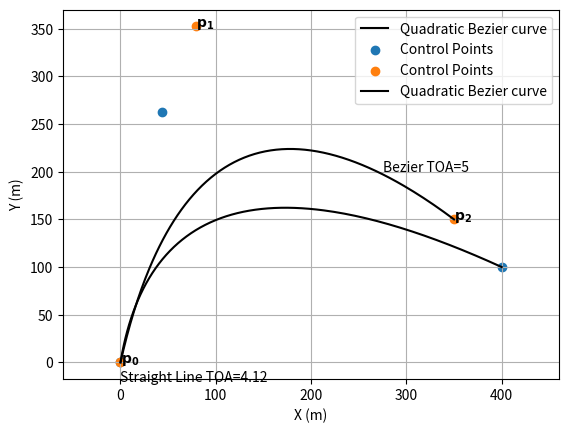

Python code for this plot:
import numpy as np
from matplotlib import pyplot as plt    
from matplotlib.patches import Circle
from scipy.optimize import minimize
import math
 
def manual_bez(P0, P1, P2, points):
    t = np.linspace(0,1,points)
    return [(P1[0] + (P0[0]-P1[0])*(1 - t)**2 +(P2[0]-P1[0])*t**2),(P1[1] + (P0[1]-P1[1])*(1 - t)**2 +(P2[1]-P1[1])*t**2)]
 
def curvature(P0,P1,P2):
    mx = np.mean([P0[0], P2[0]])
    my = np.mean([P0[1], P2[1]])
    m = [mx, my]
    center1x = np.mean([mx, P0[0]])
    center1y = np.mean([my, P0[1]])
    r1 = np.sqrt(
        (center1x-mx)**2 + (center1y-my)**2
    )
 
    center2x = np.mean([mx, P2[0]])
    center2y = np.mean([my, P2[1]])
    r2 = np.sqrt(
        (center2x-mx)**2 + (center2y-my)**2
    )
    circle1 = [center1x, center1y, r1]
    circle2 = [center2x, center2y, r2]
    p1_from_c1 = np.sqrt( (circle1[0] - P1[0])**2 + (circle1[1] - P1[1])**2)
    p1_from_c2 = np.sqrt( (circle2[0] - P1[0])**2 + (circle2[1] - P1[1])**2)
    area = np.abs(
        P0[0]*P1[1] + P1[0]*P2[1] + P2[0]*P0[1] - P0[1]*P1[0] - P1[1]*P2[0] - P2[0]*P0[0]
    )/2
    if p1_from_c1 <= circle1[2]:
        # print("IN C1")
        kmax = area / (np.sqrt((P0[0]-P1[0])**2+(P0[1]-P1[1])**2))**3
 
    elif p1_from_c2 <= circle2[2]:
        # print("IN C2")
        kmax = area / (np.sqrt((P1[0]-P2[0])**2+(P1[1]-P2[1])**2))**3
 
    else:
        # print("NOT IN C1 or C2")
        kmax = (np.sqrt((m[0]-P1[0])**2+(m[1]-P1[1])**2))**3 / (area**2)
 
    roc = 1/kmax
    return roc
 
def path_length(P1, P0, P2, t):
    ax = P0[0] - 2*P1[0] + P2[0]
    ay = P0[1] - 2*P1[1] + P2[1]
    bx = 2*P1[0] - 2*P0[0]
    by = 2*P1[1] - 2*P0[1]
    A = 4 * (ax**2 + ay**2)
    B = 4 * (ax*bx + ay*by)
    C = bx**2 + by **2
    b=B/(2.0*A)
    c=C/A
    u=t+b
    k=c-(b*b)
 
    L=0.5*np.sqrt(A)*((u*np.sqrt((u*u)+k))
        -(b*np.sqrt((b*b)+k))
        +(k*np.log(np.abs((u+np.sqrt((u*u)+k))/(b+np.sqrt((b*b)+k)))))
    )
    return L
 
 
def solve_optim(P0, P2, target_toa, turn_radius, guess, target_heading, velocity):
    def path_cost(P1):
        return (np.abs(path_length(P1, P0, P2, 1) - target_toa*velocity))
    
    
    cons = (
            {'type': 'ineq', 'fun': lambda x: curvature(P0,x,P2) - turn_radius},
            {'type': 'ineq', 'fun': lambda x: curvature(P0,x,P2)},
            {'type': 'ineq', 'fun': lambda x: x[0] - P0[0]},
            {'type': 'ineq', 'fun': lambda x: x[0] + P2[0]},
            {'type': 'ineq', 'fun': lambda x: x[1] - P2[1]},
            {'type': 'ineq', 'fun': lambda x: np.abs(np.arctan2((P0[1]-x[1]), (P0[0]-x[0]))-target_heading)}
            )  
   
    val = minimize(path_cost,[guess[0],guess[1]], method='SLSQP', tol=1E-10, constraints=cons)
 
    print(val)
 
    return val.x , curvature(P0,val.x,P2)
 
 
 
if __name__ == "__main__":
 
    velocity  = 100
    turn_rate = 111111 # RAD/s
    turn_radius = velocity / turn_rate
   
    target_toa = 5
    uav_head = np.deg2rad(60)
 
 
    # target_length = target_toa/velocity
 
    print("VEHICLE VELOCITY:", velocity)
    print("VEHICLE TURN RADIUS:", turn_radius)
    # print("TARGET LENGTH: ", target_length)
 
    # GOAL: DESIGN P1 TO MEET CONSTRAINTS
    nodes1 = [np.array([0, 100, 400]).flatten(),np.array([0, 100, 100]).flatten()]
 
    # curve1 = bezier.Curve(nodes1, degree=len(nodes1[0])-1)
    bezier_moleski = manual_bez([nodes1[0][0],nodes1[1][0]], [nodes1[0][1],nodes1[1][1]],[nodes1[0][2],nodes1[1][2]], 200)
 
    #OPTIMIZE TEST:
    optim_sol, curv = solve_optim(P0=[nodes1[0][0],nodes1[1][0]],P2=[nodes1[0][2], nodes1[1][2]],
                                  target_toa=target_toa,
                                  turn_radius=turn_radius,
                                  guess=[nodes1[0][1], nodes1[1][1]],
                                  target_heading=np.pi/4,
                                  velocity=velocity)
   
    optimal_bez = manual_bez([nodes1[0][0],nodes1[1][0]],
                             [optim_sol[0],optim_sol[1]],
                             [nodes1[0][2],nodes1[1][2]], 200)
 
    solved_heading = np.arctan2((optim_sol[1]-nodes1[1][0]),(optim_sol[1]-nodes1[0][0]))
 
    print("HEADING TO P1", solved_heading)
    print("REQUESTED HEADING: ", uav_head)
 
    print("SOLVED LENGTH: ", path_length(P0=[nodes1[0][0],nodes1[1][0]], P1=[optim_sol[0],optim_sol[1]],P2=[nodes1[0][2], nodes1[1][2]], t=1))
    print("UAV TURN RADIUS = ", turn_radius, "WHILE MIN RADIUS OF CURVATURE = ", curv)
 
    mx = np.mean([nodes1[0][0], nodes1[0][2]])
    my = np.mean([nodes1[1][0], nodes1[1][2]])
 
    center1x = np.mean([mx, nodes1[0][0]])
    center1y = np.mean([my, nodes1[1][0]])
    r1 = np.sqrt(
        (center1x-mx)**2 + (center1y-my)**2
    )
 
    center2x = np.mean([mx, nodes1[0][2]])
    center2y = np.mean([my, nodes1[1][2]])
    r2 = np.sqrt(
        (center2x-mx)**2 + (center2y-my)**2
    )
    circ1 = [center1x, center1y, r1]
    circ2 = [center2x, center2y, r2]
 
 
    print("ToA:", path_length(P0=[nodes1[0][0],nodes1[1][0]], P1=[optim_sol[0],optim_sol[1]],P2=[nodes1[0][2], nodes1[1][2]], t=1) / velocity)
 
    fig = plt.figure(1)
    ax = fig.add_subplot(111)
 
    ax.plot(optimal_bez[0],optimal_bez[1], c='black',label='Quadratic Bezier curve')
 
    ax.scatter([nodes1[0][0], optim_sol[0], nodes1[0][2]],[nodes1[1][0],optim_sol[1],nodes1[1][2]], label='Control Points')
    nodes1 = [np.array([0, 100, 350]).flatten(),np.array([0, 100, 150]).flatten()]
 
    # curve1 = bezier.Curve(nodes1, degree=len(nodes1[0])-1)
    bezier_moleski = manual_bez([nodes1[0][0],nodes1[1][0]], [nodes1[0][1],nodes1[1][1]],[nodes1[0][2],nodes1[1][2]], 200)
 
    #OPTIMIZE TEST:
    optim_sol, curv = solve_optim(P0=[nodes1[0][0],nodes1[1][0]],P2=[nodes1[0][2], nodes1[1][2]],
                                  target_toa=target_toa,
                                  turn_radius=turn_radius,
                                  guess=[nodes1[0][1], nodes1[1][1]],
                                  target_heading=np.pi/4,
                                  velocity=velocity)
   
    optimal_bez = manual_bez([nodes1[0][0],nodes1[1][0]],
                             [optim_sol[0],optim_sol[1]],
                             [nodes1[0][2],nodes1[1][2]], 200)
    # ax.plot([nodes1[0][0], nodes1[0][2]], [nodes1[1][0], nodes1[1][2]], label = 'Straight Line Path')
    ax.scatter([nodes1[0][0], optim_sol[0], nodes1[0][2]],[nodes1[1][0],optim_sol[1],nodes1[1][2]], label='Control Points')
    ax.plot(optimal_bez[0],optimal_bez[1], c='black',label='Quadratic Bezier curve')
    print("ToA:", path_length(P0=[nodes1[0][0],nodes1[1][0]], P1=[optim_sol[0],optim_sol[1]],P2=[nodes1[0][2], nodes1[1][2]], t=1) / velocity)

    ax.text(nodes1[0][0]+0.25,nodes1[1][0],  r'$\bf{p_0}$')
    ax.text(optim_sol[0]+0.25,optim_sol[1],  r'$\bf{p_1}$')
    ax.text(nodes1[0][2]+0.25,nodes1[1][2],  r'$\bf{p_2}$')
    ax.text(nodes1[0][2]-75,nodes1[1][2]+50,  r'Bezier TOA=5')

    dist = np.hypot(nodes1[1][0]- nodes1[1][2], nodes1[0][0] - nodes1[0][2] )
    t = dist/velocity
    print(t)
    ax.text(nodes1[0][0],nodes1[1][0]-20,  r'Straight Line TOA=4.12')
    # ax.text(mx+0.25, my, r'$\bf{m}$')
    # ax.text(center1x+0.25, center1y, r'$\bf{C_1}$')
    # ax.text(center2x+0.25, center2y, r'$\bf{C_2}$')
 
    # ax.scatter(mx,my)
    # ax.scatter(center1x,center1y)
    # ax.scatter(center2x,center2y)
    # ax.add_patch(Circle((center1x, center1y), r1, color='black', fill=False))
    # ax.add_patch(Circle((center2x, center2y), r2, color='black', fill=False))
 
    ax.grid(True)
    ax.axis('equal')
    ax.set_xlabel('X (m)')
    ax.set_ylabel('Y (m)')
    ax.legend()
    # def
    plt.show()